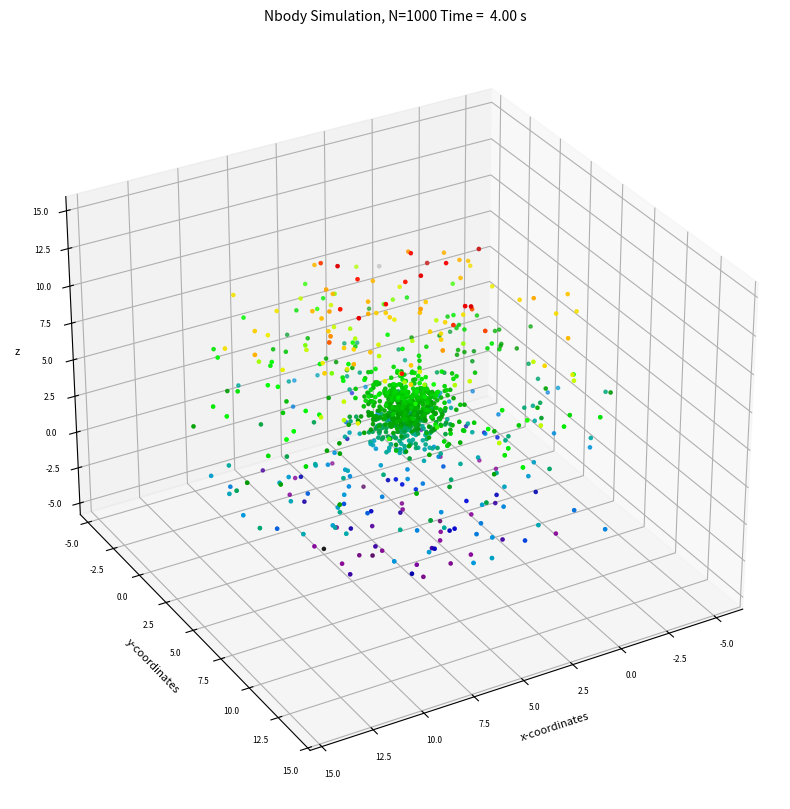
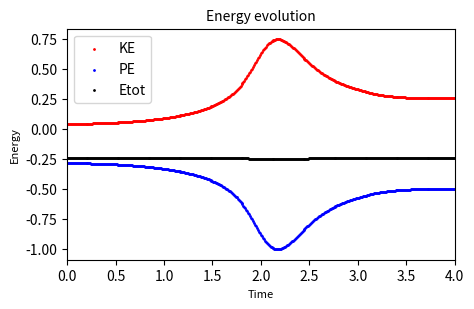

Write the Python code that produced these figures, in order.
import numpy as np
import matplotlib.pyplot as plt
from mpl_toolkits import mplot3d
from tqdm import tqdm


def accleration(pos, mass, G, softening):
    """
    Calculate the acceleration on each particle due to Newton's Law 
    parameters:
    ------------------------------------
    pos  :  N x 3 matrix of positions
    mass :  N x 1 vector of masses
    G    :  Newton's Gravitational constant
    softening : softening length

    Returns:
    ------------------------------------
    a    :  N x 3 matrix of accelerations
    """
    # positions r = [x,y,z] for all particles
    x = pos[:, 0:1]
    y = pos[:, 1:2]
    z = pos[:, 2:3]

    # matrix that stores all pairwise particle separations: r_j - r_i
    dx = x.T - x
    dy = y.T - y
    dz = z.T - z

    # matrix that stores 1/r^3 for all particle pairwise particle separations
    inv_r3 = (dx**2 + dy**2 + dz**2 + softening**2)
    inv_r3[inv_r3 > 0] = inv_r3[inv_r3 > 0]**(-1.5)

    ax = G * (dx * inv_r3) @ mass
    ay = G * (dy * inv_r3) @ mass
    az = G * (dz * inv_r3) @ mass

    # pack together the acceleration components
    a = np.hstack((ax, ay, az))

    return a


def energy(pos, vel, mass, G):
    """
    Get kinetic energy (KE) and potential energy (PE) of simulation
    Parameters
    ----------------------------------------
    pos  : N x 3 matrix of positions
    vel  : N x 3 matrix of velocities
    mass : N x 1 vector of masses
    G    : Newton's Gravitational constant

    Returns:
    ----------------------------------------
    KE   :  kinetic energy of the system
    PE   :  potential energy of the system
    """
    # Kinetic Energy:
    KE = 0.5 * np.sum(np.sum(mass * vel**2))

    # Potential Energy:

    # positions r = [x,y,z] for all particles
    x = pos[:, 0:1]
    y = pos[:, 1:2]
    z = pos[:, 2:3]

    # matrix that stores all pairwise particle separations: r_j - r_i
    dx = x.T - x
    dy = y.T - y
    dz = z.T - z

    # matrix that stores 1/r for all particle pairwise particle separations
    inv_r = np.sqrt(dx**2 + dy**2 + dz**2)
    inv_r[inv_r > 0] = 1.0/inv_r[inv_r > 0]

    # sum over upper triangle, to count each interaction only once
    PE = G * np.sum(np.sum(np.triu(-(mass*mass.T)*inv_r, 1)))

    return KE, PE


def main(N, tEnd, dt, softening=0.1, energyplot=True, plotRealTime=True):
    """
    N-body simulation main function
    Imput
    ------------------------------- 
    N            : Number of particles to simulate
    time         : Time at which simulation ends
    dt           : time step
    s            : Softening length, default = 0.1
    energyplot   : Switch to plot energy evolution diagram
    plotRealTime : Switch for plotting as the simulation goes along
    """

    # Simulation parameters
    t = 0                # current time of the simulation
    G = 1.0              # Newton's Gravitational Constant
    plotRealTime = False  # switch on for plotting as the simulation goes along

    # Generate Initial Conditions

    mass = 100.0*np.ones((N, 1))/N  # total mass of the system is 100
    # randomly selected positions and velocities
    #pos = np.random.randn(N, 3)
    vel = np.random.randn(N, 3)

    # for uniform grid of particles
    pos = np.zeros((N, 3))  # creating a null arry

    # creating uniformly spaced grid
    count = 0
    maxindex = int(np.ceil(np.power(N, 1/3)))  # uniform grid-size
    for z in range(maxindex):
        for y in range(maxindex):
            for x in range(maxindex):
                pos[count] = [x, y, z]  # assigning to array
                count += 1
    # getting perturbations for grid
    a = np.random.randn(N, 3) \
        + np.random.uniform(low=-1.0, high=1.0, size=(N, 3))
    # adding perturbations to the grid
    pos = pos + (a/np.max(np.abs(a)))

    del(a)

    # Convert to Center-of-Mass frame
    vel -= np.mean(mass * vel, 0) / np.mean(mass)

    # calculate initial gravitational accelerations
    acc = accleration(pos, mass, G, softening)

    # calculate initial energy of system
    if energyplot == True:
        KE, PE = energy(pos, vel, mass, G)

    # number of timesteps
    Nt = int(np.ceil(tEnd/dt))

    # save energies, particle orbits for plotting trails
    # array for saving postions
    pos_save = np.zeros((N, 3, Nt+1))
    pos_save[:, :, 0] = pos

    # arrays for saving energyies
    if energyplot == True:
        KE_save = np.zeros(Nt+1)
        KE_save[0] = KE
        PE_save = np.zeros(Nt+1)
        PE_save[0] = PE

    # creating timestamps
    t_all = np.arange(Nt+1)*dt

    # preparing figure
    fig = plt.figure(figsize=(10, 10), dpi=200)
    ax1 = plt.axes(projection="3d")

    # Simulation Main Loop
    for i in tqdm(range(Nt)):
        # (1/2) kick
        vel += acc * dt/2.0

        # drift
        pos += vel * dt

        # update accelerations
        acc = accleration(pos, mass, G, softening)

        # (1/2) kick
        vel += acc * dt/2.0

        # update time
        t += dt

        # get energy of system
        if energyplot == True:
            KE, PE = energy(pos, vel, mass, G)

        # save energies, positions for plotting trail
        pos_save[:, :, i+1] = pos
        if energyplot == True:
            KE_save[i+1] = KE
            PE_save[i+1] = PE

        # plot in real time
        if plotRealTime or (i == Nt-1):
            plt.sca(ax1)
            plt.cla()
            # Next for lines are for plotting trails. Not adviseable for large N
            #xx = pos_save[:, 0, max(i-50, 0):i+1]
            #yy = pos_save[:, 1, max(i-50, 0):i+1]
            #zz = pos_save[:, 2, max(i-50, 0):i+1]
            # ax1.scatter3D(xx, yy, zz, s=5, color=[.3, 0.5, 1, 0.2])    #plotting trail
            ax1.scatter3D(pos[:, 0], pos[:, 1], pos[:, 2],
                          s=5, c=(pos[:, 2]), cmap='nipy_spectral')

            ax1.set_title('time = %5.2f seconds' % t)
            ax1.set_xlabel('x')
            ax1.set_ylabel('y')
            ax1.set_zlabel('z')
            ax1.azim, ax1.elev = 60, 30
            plt.pause(0.000001)

    # adding proper labels to the plot and saving
    plt.sca(ax1)
    ax1.scatter3D(pos[:, 0], pos[:, 1], pos[:, 2], s=5,
                  c=(pos[:, 2]), cmap='nipy_spectral')
    plt.xlabel('x-coordinates', fontsize=8)
    plt.ylabel('y-coordinates', fontsize=8)
    ax1.set_zlabel('z', fontsize=8)

    plt.setp(ax1.get_xticklabels(), fontsize=6)
    plt.setp(ax1.get_yticklabels(), fontsize=6)
    plt.setp(ax1.get_zticklabels(), fontsize=6)

    ax1.azim, ax1.elev = 60, 30  # orientatation of the plot
    plt.title('Nbody Simulation, N='+str(N) +
              ' Time = %5.2f s' % tEnd, fontsize=10)

    # Saving figure
    #plt.savefig('nbody'+str(N)+'.png', dpi=200, bbox_inches='tight')
    plt.show()

    # energy evolution
    if energyplot == True:
        # normalizers for  energy diagram
        max1 = np.max(np.abs(KE_save))
        max2 = np.max(np.abs(PE_save))
        max_e = np.max([max1, max2])

        plt.figure(2, figsize=(5, 3), dpi=200)
        plt.scatter(t_all, KE_save/max_e, color='red', s=1,
                    label='KE' if i == Nt-1 else "")
        plt.scatter(t_all, PE_save/max_e, color='blue', s=1,
                    label='PE' if i == Nt-1 else "")
        plt.scatter(t_all, (KE_save+PE_save)/max_e, color='black',
                    s=1, label='Etot' if i == Nt-1 else "")
        plt.xlim((0, tEnd))
        plt.xlabel('Time', fontsize=8)
        plt.ylabel('Energy', fontsize=8)
        plt.title('Energy evolution', fontsize=10)
        plt.legend(loc=2)
        # saving energy diagram
        #plt.savefig('nbody'+str(N)+'eng.png', dpi=200, bbox_inches='tight')
        plt.show()

    return 0


if __name__ == "__main__":
    # main()
    main(N=1000, tEnd=4.0, dt=0.01)
    # main_sim(10)
